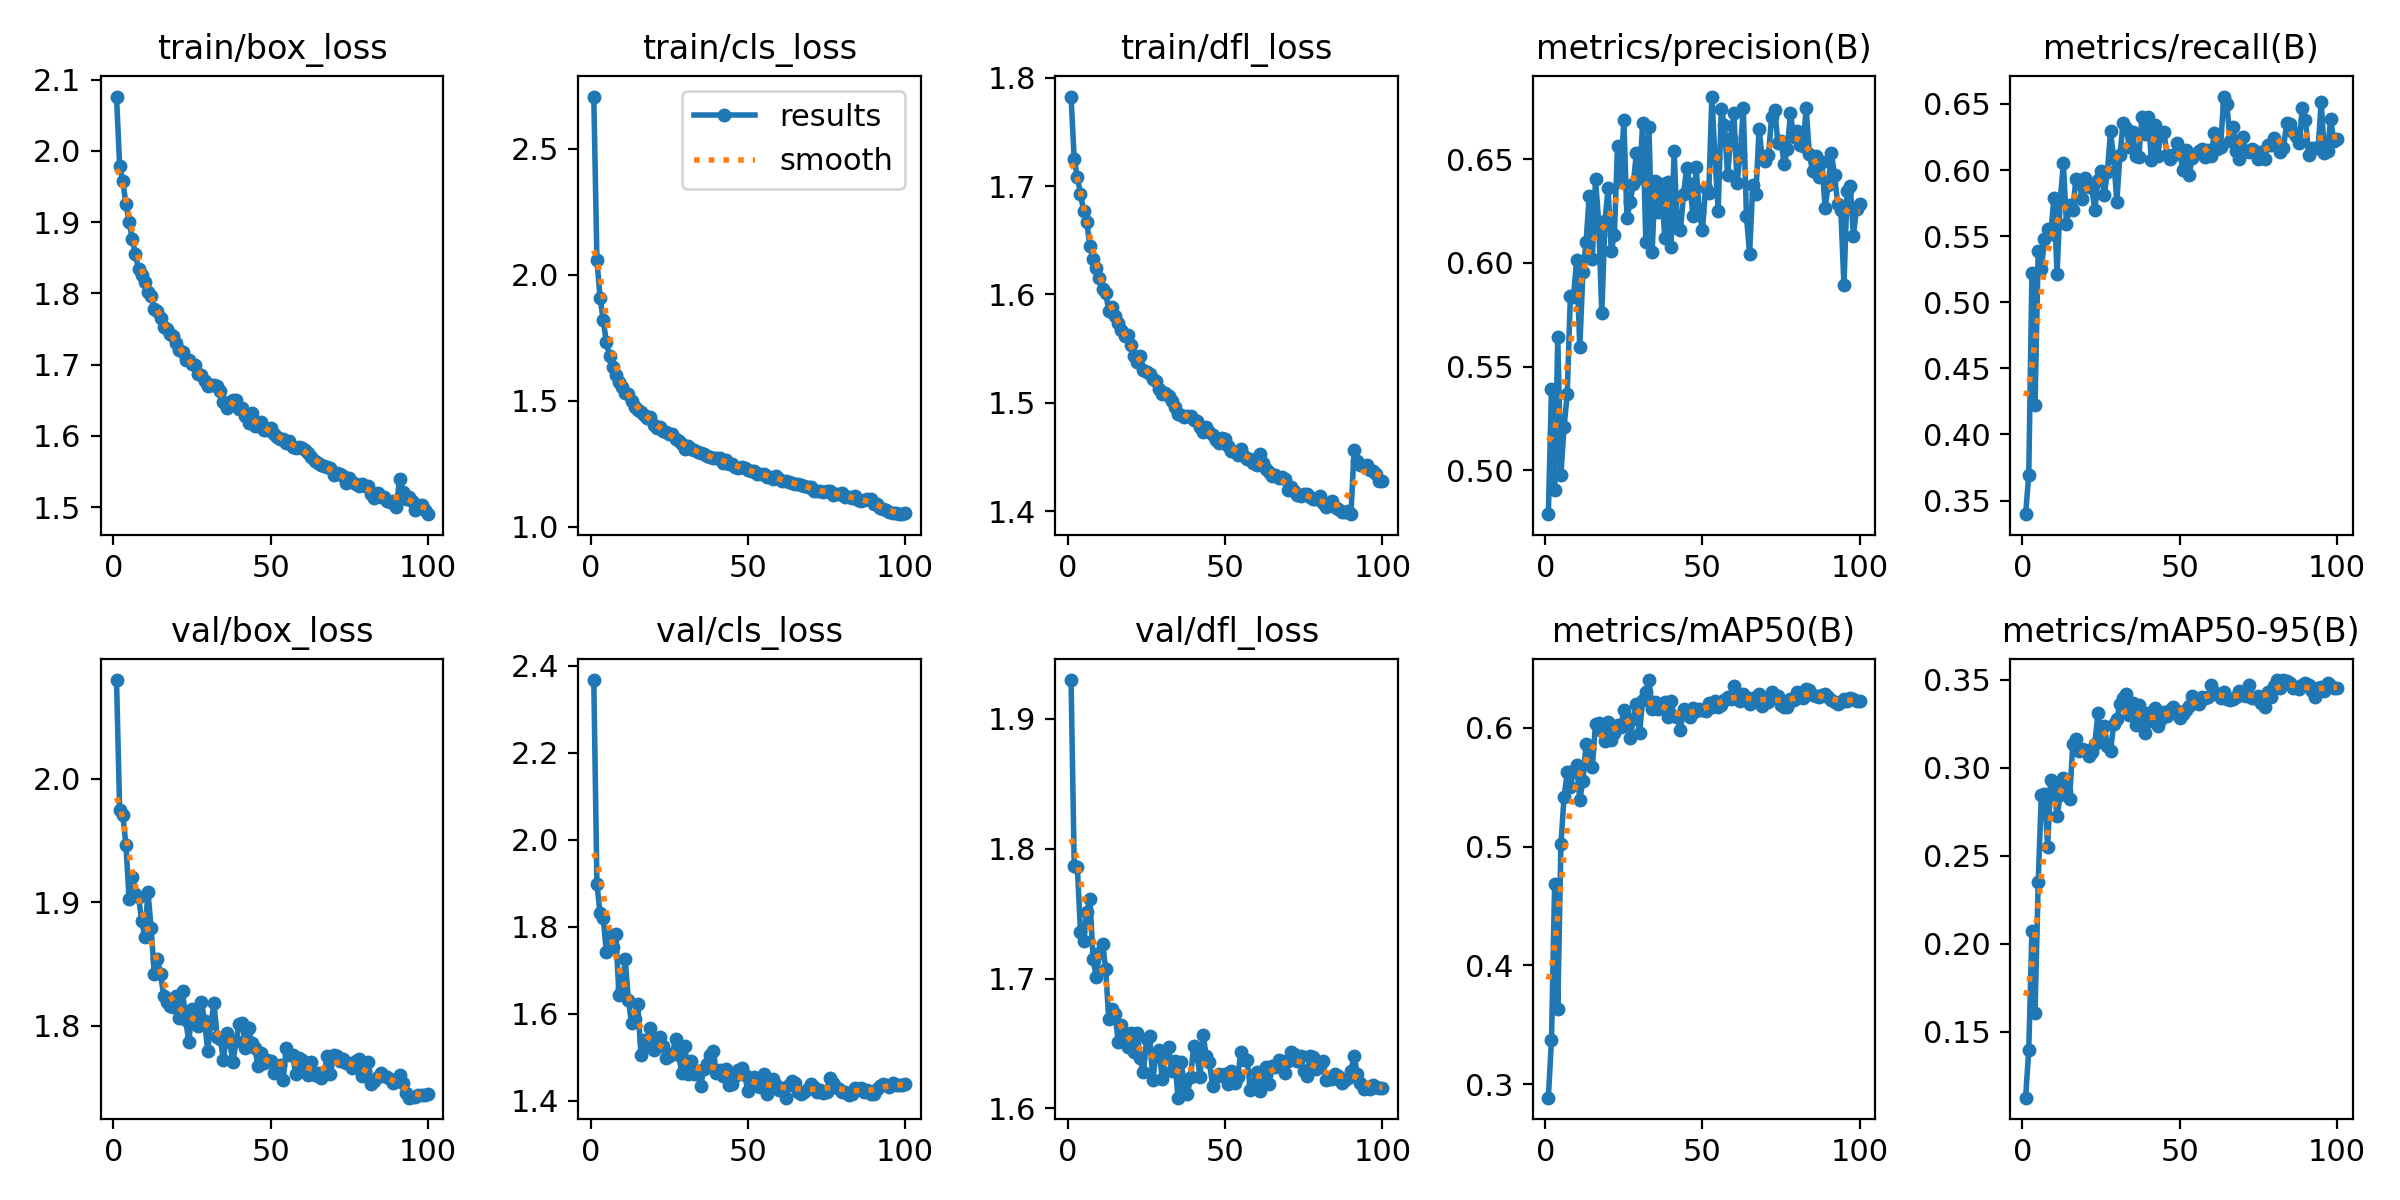

Data behind this chart, as committed beside it:
epoch, time, train/box_loss, train/cls_loss, train/dfl_loss, metrics/precision(B), metrics/recall(B), metrics/mAP50(B), metrics/mAP50-95(B), val/box_loss, val/cls_loss, val/dfl_loss, lr/pg0, lr/pg1, lr/pg2
1, 108.4, 2.076, 2.708, 1.783, 0.4788, 0.3397, 0.2888, 0.1124, 2.08, 2.367, 1.93, 0.0003027, 0.0003027, 0.0003027
2, 196.5, 1.979, 2.058, 1.725, 0.5391, 0.3693, 0.3372, 0.1394, 1.974, 1.898, 1.787, 0.0005997, 0.0005997, 0.0005997
3, 286.7, 1.957, 1.909, 1.708, 0.4904, 0.5219, 0.4683, 0.2069, 1.97, 1.83, 1.786, 0.0008908, 0.0008908, 0.0008908
4, 376.9, 1.925, 1.82, 1.693, 0.564, 0.4223, 0.3631, 0.1607, 1.946, 1.821, 1.736, 0.000882, 0.000882, 0.000882
5, 461.9, 1.901, 1.733, 1.677, 0.4979, 0.5385, 0.5017, 0.2347, 1.903, 1.742, 1.729, 0.000873, 0.000873, 0.000873
6, 547, 1.877, 1.677, 1.667, 0.5208, 0.5248, 0.5419, 0.2847, 1.921, 1.778, 1.752, 0.000864, 0.000864, 0.000864
7, 632.1, 1.855, 1.632, 1.645, 0.5366, 0.5475, 0.5623, 0.285, 1.907, 1.752, 1.761, 0.000855, 0.000855, 0.000855
8, 718.3, 1.834, 1.603, 1.633, 0.5839, 0.5555, 0.55, 0.255, 1.904, 1.783, 1.715, 0.000846, 0.000846, 0.000846
9, 806.1, 1.826, 1.573, 1.624, 0.5837, 0.5518, 0.5639, 0.2932, 1.885, 1.642, 1.701, 0.000837, 0.000837, 0.000837
10, 902.6, 1.815, 1.555, 1.616, 0.6013, 0.5791, 0.5685, 0.2884, 1.872, 1.657, 1.719, 0.000828, 0.000828, 0.000828
11, 990.2, 1.802, 1.53, 1.605, 0.5593, 0.5216, 0.5391, 0.2725, 1.908, 1.725, 1.727, 0.000819, 0.000819, 0.000819
12, 1078, 1.796, 1.526, 1.602, 0.5957, 0.5772, 0.5554, 0.2842, 1.879, 1.631, 1.707, 0.00081, 0.00081, 0.00081
13, 1166, 1.778, 1.501, 1.585, 0.6098, 0.605, 0.586, 0.2942, 1.842, 1.577, 1.669, 0.000801, 0.000801, 0.000801
14, 1252, 1.776, 1.476, 1.588, 0.6323, 0.5592, 0.5833, 0.2867, 1.854, 1.588, 1.677, 0.000792, 0.000792, 0.000792
15, 1337, 1.766, 1.465, 1.58, 0.602, 0.5734, 0.5673, 0.2823, 1.842, 1.621, 1.673, 0.000783, 0.000783, 0.000783
16, 1422, 1.753, 1.454, 1.573, 0.6404, 0.57, 0.6033, 0.3132, 1.824, 1.504, 1.651, 0.000774, 0.000774, 0.000774
17, 1506, 1.75, 1.445, 1.567, 0.6197, 0.5932, 0.6039, 0.316, 1.82, 1.54, 1.664, 0.000765, 0.000765, 0.000765
18, 1594, 1.743, 1.43, 1.561, 0.5756, 0.5914, 0.5972, 0.3094, 1.816, 1.525, 1.657, 0.000756, 0.000756, 0.000756
19, 1682, 1.74, 1.437, 1.562, 0.6201, 0.5781, 0.5889, 0.3106, 1.815, 1.566, 1.647, 0.000747, 0.000747, 0.000747
20, 1767, 1.73, 1.404, 1.554, 0.636, 0.5941, 0.6047, 0.3101, 1.824, 1.515, 1.658, 0.000738, 0.000738, 0.000738
21, 1852, 1.72, 1.394, 1.543, 0.6058, 0.5871, 0.5897, 0.3066, 1.807, 1.534, 1.643, 0.000729, 0.000729, 0.000729
22, 1937, 1.717, 1.397, 1.538, 0.6133, 0.5878, 0.5956, 0.309, 1.829, 1.547, 1.658, 0.00072, 0.00072, 0.00072
23, 2022, 1.707, 1.381, 1.543, 0.6564, 0.5696, 0.6026, 0.3136, 1.805, 1.525, 1.639, 0.000711, 0.000711, 0.000711
24, 2108, 1.707, 1.375, 1.53, 0.6388, 0.5923, 0.6002, 0.3308, 1.787, 1.499, 1.628, 0.000702, 0.000702, 0.000702
25, 2193, 1.7, 1.37, 1.528, 0.6691, 0.5989, 0.6148, 0.317, 1.813, 1.502, 1.653, 0.000693, 0.000693, 0.000693
26, 2282, 1.7, 1.368, 1.526, 0.6215, 0.5809, 0.604, 0.3233, 1.804, 1.508, 1.655, 0.000684, 0.000684, 0.000684
27, 2371, 1.687, 1.348, 1.522, 0.6292, 0.5984, 0.5914, 0.3122, 1.8, 1.541, 1.622, 0.000675, 0.000675, 0.000675
28, 2462, 1.685, 1.34, 1.52, 0.6379, 0.6292, 0.6069, 0.3094, 1.82, 1.504, 1.642, 0.000666, 0.000666, 0.000666
29, 2550, 1.677, 1.327, 1.512, 0.6528, 0.6089, 0.6199, 0.3246, 1.804, 1.463, 1.645, 0.000657, 0.000657, 0.000657
30, 2634, 1.67, 1.307, 1.508, 0.6407, 0.5761, 0.5954, 0.3277, 1.78, 1.524, 1.622, 0.000648, 0.000648, 0.000648
31, 2719, 1.672, 1.321, 1.509, 0.6674, 0.6114, 0.6234, 0.3359, 1.802, 1.46, 1.64, 0.000639, 0.000639, 0.000639
32, 2803, 1.671, 1.309, 1.506, 0.61, 0.6355, 0.6301, 0.3393, 1.818, 1.49, 1.647, 0.00063, 0.00063, 0.00063
33, 2887, 1.669, 1.305, 1.502, 0.6657, 0.6315, 0.64, 0.3419, 1.791, 1.461, 1.629, 0.000621, 0.000621, 0.000621
34, 2972, 1.662, 1.297, 1.496, 0.6052, 0.6177, 0.6153, 0.3301, 1.79, 1.467, 1.637, 0.000612, 0.000612, 0.000612
35, 3057, 1.647, 1.291, 1.49, 0.6396, 0.6289, 0.6217, 0.3368, 1.772, 1.433, 1.608, 0.000603, 0.000603, 0.000603
36, 3142, 1.639, 1.289, 1.489, 0.6246, 0.6108, 0.6157, 0.324, 1.794, 1.474, 1.635, 0.000594, 0.000594, 0.000594
37, 3226, 1.648, 1.28, 1.487, 0.638, 0.61, 0.6202, 0.3357, 1.787, 1.485, 1.619, 0.000585, 0.000585, 0.000585
38, 3311, 1.65, 1.276, 1.488, 0.612, 0.6399, 0.6214, 0.3278, 1.771, 1.506, 1.611, 0.000576, 0.000576, 0.000576
39, 3396, 1.65, 1.272, 1.487, 0.6391, 0.6271, 0.6088, 0.3194, 1.788, 1.513, 1.625, 0.000567, 0.000567, 0.000567
40, 3481, 1.637, 1.273, 1.484, 0.6074, 0.64, 0.6222, 0.3308, 1.801, 1.464, 1.648, 0.000558, 0.000558, 0.000558
41, 3566, 1.639, 1.273, 1.483, 0.6539, 0.6074, 0.6095, 0.3263, 1.803, 1.471, 1.641, 0.000549, 0.000549, 0.000549
42, 3650, 1.628, 1.255, 1.478, 0.6166, 0.6341, 0.6089, 0.3338, 1.782, 1.456, 1.625, 0.00054, 0.00054, 0.00054
43, 3735, 1.619, 1.263, 1.473, 0.6157, 0.6109, 0.5981, 0.3234, 1.798, 1.472, 1.656, 0.000531, 0.000531, 0.000531
44, 3820, 1.632, 1.25, 1.478, 0.6332, 0.6272, 0.6159, 0.3278, 1.786, 1.436, 1.64, 0.000522, 0.000522, 0.000522
45, 3905, 1.614, 1.248, 1.473, 0.6458, 0.6285, 0.6125, 0.3314, 1.782, 1.439, 1.636, 0.000513, 0.000513, 0.000513
46, 3990, 1.614, 1.237, 1.471, 0.638, 0.6112, 0.6093, 0.3293, 1.767, 1.457, 1.617, 0.000504, 0.000504, 0.000504
47, 4074, 1.619, 1.234, 1.465, 0.6224, 0.6085, 0.6167, 0.3329, 1.778, 1.469, 1.625, 0.000495, 0.000495, 0.000495
48, 4159, 1.608, 1.237, 1.463, 0.6461, 0.6111, 0.6139, 0.3346, 1.77, 1.475, 1.627, 0.000486, 0.000486, 0.000486
49, 4244, 1.608, 1.234, 1.468, 0.6243, 0.6208, 0.6159, 0.3319, 1.772, 1.459, 1.625, 0.000477, 0.000477, 0.000477
50, 4329, 1.612, 1.227, 1.467, 0.6157, 0.6136, 0.6151, 0.328, 1.772, 1.422, 1.626, 0.000468, 0.000468, 0.000468
51, 4413, 1.602, 1.221, 1.461, 0.6362, 0.6, 0.614, 0.3302, 1.762, 1.435, 1.619, 0.000459, 0.000459, 0.000459
52, 4499, 1.599, 1.221, 1.455, 0.6335, 0.6155, 0.6205, 0.3328, 1.767, 1.455, 1.629, 0.00045, 0.00045, 0.00045
53, 4584, 1.596, 1.208, 1.455, 0.6801, 0.5963, 0.6176, 0.3348, 1.768, 1.432, 1.619, 0.000441, 0.000441, 0.000441
54, 4669, 1.596, 1.21, 1.452, 0.6505, 0.609, 0.622, 0.3409, 1.756, 1.431, 1.624, 0.000432, 0.000432, 0.000432
55, 4754, 1.59, 1.207, 1.458, 0.6251, 0.6123, 0.6172, 0.3381, 1.782, 1.462, 1.643, 0.000423, 0.000423, 0.000423
56, 4839, 1.593, 1.199, 1.451, 0.674, 0.6147, 0.6194, 0.3358, 1.776, 1.415, 1.637, 0.000414, 0.000414, 0.000414
57, 4924, 1.584, 1.197, 1.448, 0.6664, 0.616, 0.6231, 0.3403, 1.776, 1.433, 1.637, 0.0004051, 0.0004051, 0.0004051
58, 5009, 1.583, 1.191, 1.448, 0.6422, 0.6097, 0.626, 0.3398, 1.761, 1.45, 1.614, 0.0003961, 0.0003961, 0.0003961
59, 5094, 1.585, 1.202, 1.444, 0.6603, 0.6151, 0.6239, 0.3401, 1.774, 1.436, 1.619, 0.0003871, 0.0003871, 0.0003871
60, 5179, 1.583, 1.19, 1.443, 0.6721, 0.6103, 0.6352, 0.3467, 1.773, 1.425, 1.628, 0.0003781, 0.0003781, 0.0003781
... 40 more rows
